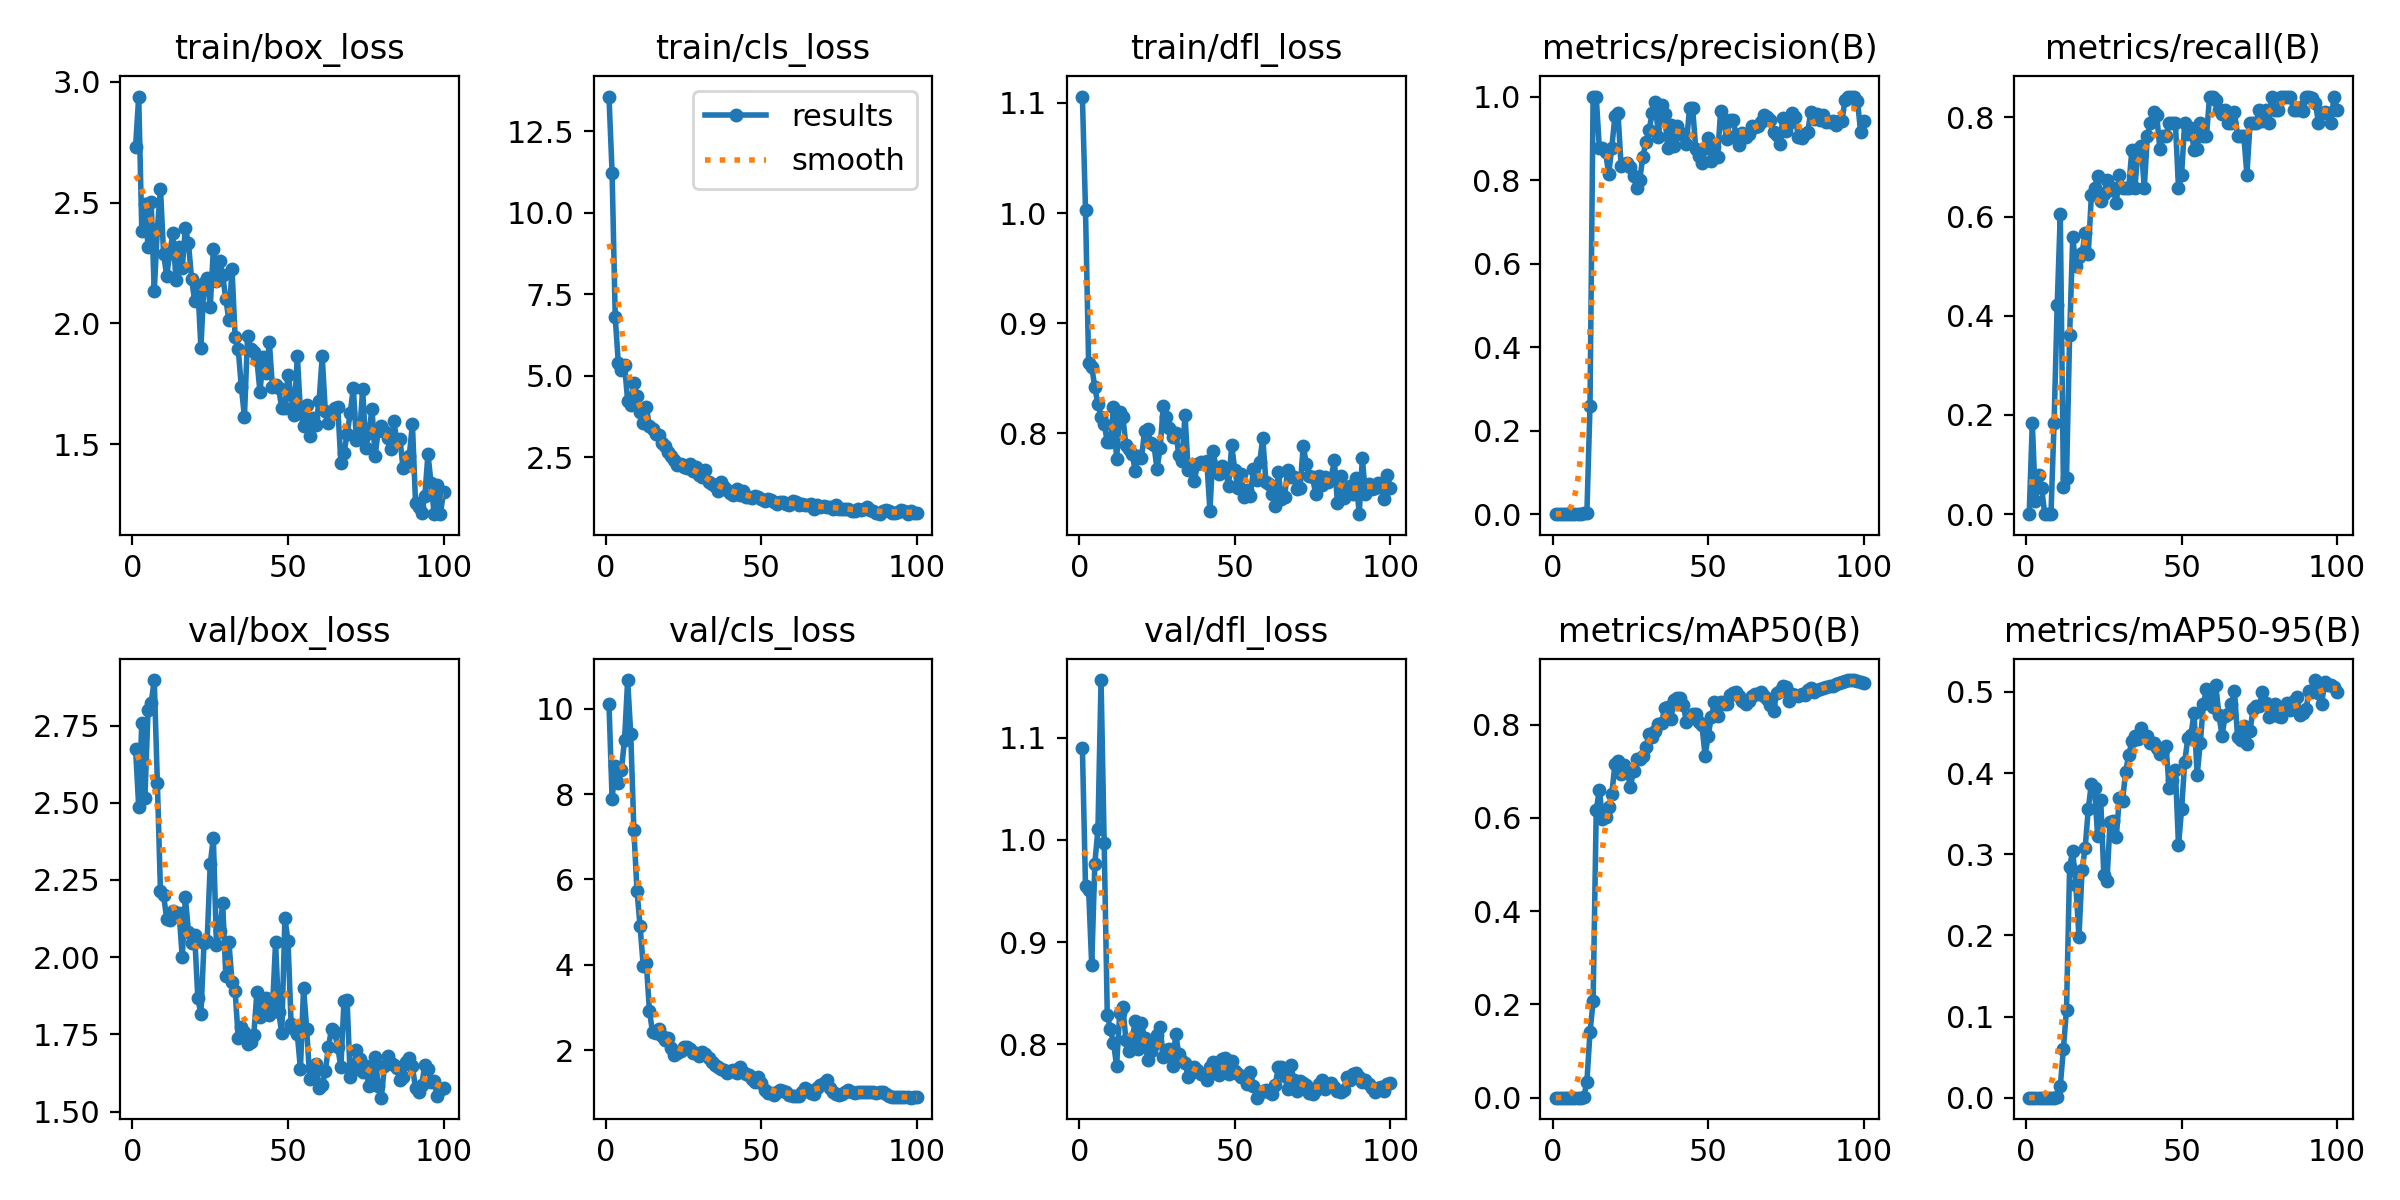

Source data for this figure (header and first rows):
epoch, time, train/box_loss, train/cls_loss, train/dfl_loss, metrics/precision(B), metrics/recall(B), metrics/mAP50(B), metrics/mAP50-95(B), val/box_loss, val/cls_loss, val/dfl_loss, lr/pg0, lr/pg1, lr/pg2
1, 10.03, 2.731, 13.56, 1.106, 0, 0, 0, 0, 2.674, 10.11, 1.09, 0.00012, 0.00012, 0.00012
2, 11.39, 2.938, 11.22, 1.003, 0.00093, 0.1842, 0.00027, 8e-05, 2.487, 7.879, 0.9548, 0.0002574, 0.0002574, 0.0002574
3, 12.16, 2.383, 6.805, 0.8642, 0.00013, 0.02632, 1e-05, 0, 2.759, 8.654, 0.9514, 0.0003921, 0.0003921, 0.0003921
4, 12.87, 2.495, 5.382, 0.8606, 0.0004, 0.07895, 7e-05, 1e-05, 2.517, 8.253, 0.8772, 0.000524, 0.000524, 0.000524
5, 13.6, 2.315, 5.172, 0.8417, 0.00027, 0.05263, 2e-05, 0, 2.799, 8.574, 0.9768, 0.0006531, 0.0006531, 0.0006531
6, 14.31, 2.504, 5.345, 0.8264, 0, 0, 0, 0, 2.823, 9.268, 1.01, 0.0007794, 0.0007794, 0.0007794
7, 15.03, 2.135, 4.228, 0.815, 0, 0, 0, 0, 2.897, 10.67, 1.157, 0.000903, 0.000903, 0.000903
8, 15.72, 2.39, 4.101, 0.8087, 0, 0, 0, 0, 2.565, 9.395, 0.9971, 0.001024, 0.001024, 0.001024
9, 16.42, 2.558, 4.791, 0.7926, 0.00093, 0.1842, 0.00023, 9e-05, 2.213, 7.16, 0.8287, 0.001142, 0.001142, 0.001142
10, 17.16, 2.287, 4.379, 0.7926, 0.00213, 0.421, 0.00155, 0.00082, 2.201, 5.732, 0.8145, 0.001257, 0.001257, 0.001257
11, 17.93, 2.197, 3.903, 0.824, 0.00307, 0.6053, 0.03394, 0.01416, 2.124, 4.902, 0.8014, 0.00137, 0.00137, 0.00137
12, 18.66, 2.292, 3.545, 0.7765, 0.2598, 0.05573, 0.1403, 0.06043, 2.12, 3.978, 0.7787, 0.001479, 0.001479, 0.001479
13, 19.37, 2.374, 4.044, 0.8193, 1, 0.07277, 0.2065, 0.1086, 2.148, 4.048, 0.8304, 0.001586, 0.001586, 0.001586
14, 20.09, 2.178, 3.454, 0.8151, 1, 0.361, 0.6159, 0.2846, 2.133, 2.924, 0.836, 0.00169, 0.00169, 0.00169
15, 20.81, 2.318, 3.365, 0.7892, 0.8762, 0.559, 0.6608, 0.3038, 2.142, 2.415, 0.8043, 0.001723, 0.001723, 0.001723
16, 21.53, 2.227, 3.215, 0.7859, 0.8771, 0.5, 0.5978, 0.262, 1.999, 2.403, 0.793, 0.001703, 0.001703, 0.001703
17, 22.21, 2.394, 3.188, 0.781, 0.8678, 0.5187, 0.6012, 0.1975, 2.193, 2.502, 0.8051, 0.001683, 0.001683, 0.001683
18, 22.91, 2.332, 2.932, 0.7661, 0.8142, 0.5263, 0.6232, 0.2807, 2.083, 2.332, 0.8225, 0.001663, 0.001663, 0.001663
19, 23.6, 2.185, 2.858, 0.7799, 0.8777, 0.5669, 0.6502, 0.3076, 2.047, 2.248, 0.7953, 0.001644, 0.001644, 0.001644
20, 24.32, 2.093, 2.655, 0.7779, 0.9523, 0.5252, 0.7147, 0.3562, 2.071, 2.287, 0.8202, 0.001624, 0.001624, 0.001624
21, 25.03, 2.154, 2.535, 0.8019, 0.9607, 0.644, 0.7226, 0.387, 1.868, 2.053, 0.8062, 0.001604, 0.001604, 0.001604
22, 25.75, 1.9, 2.421, 0.8037, 0.8331, 0.6568, 0.6941, 0.381, 1.816, 1.886, 0.7845, 0.001584, 0.001584, 0.001584
23, 26.44, 2.168, 2.255, 0.7909, 0.8381, 0.6811, 0.7135, 0.3229, 2.045, 1.928, 0.7931, 0.001564, 0.001564, 0.001564
24, 27.14, 2.187, 2.289, 0.7892, 0.8416, 0.6316, 0.6983, 0.3669, 2.051, 1.989, 0.7998, 0.001545, 0.001545, 0.001545
25, 27.81, 2.068, 2.214, 0.7679, 0.8308, 0.6462, 0.6667, 0.274, 2.302, 2.07, 0.8094, 0.001525, 0.001525, 0.001525
26, 28.5, 2.306, 2.186, 0.7868, 0.8102, 0.6741, 0.7016, 0.2664, 2.387, 2.07, 0.8164, 0.001505, 0.001505, 0.001505
27, 29.19, 2.175, 2.283, 0.8249, 0.78, 0.6534, 0.7256, 0.3397, 2.038, 2.019, 0.787, 0.001485, 0.001485, 0.001485
28, 29.88, 2.26, 2.081, 0.8153, 0.8009, 0.6579, 0.7261, 0.3412, 2.083, 1.922, 0.7943, 0.001465, 0.001465, 0.001465
29, 30.56, 2.199, 2.191, 0.8048, 0.8564, 0.628, 0.7323, 0.3212, 2.174, 1.931, 0.7954, 0.001446, 0.001446, 0.001446
30, 31.26, 2.101, 1.963, 0.7969, 0.8915, 0.6842, 0.7528, 0.3698, 1.94, 1.856, 0.7782, 0.001426, 0.001426, 0.001426
31, 31.96, 2.014, 1.909, 0.8007, 0.9189, 0.6579, 0.779, 0.3652, 2.049, 1.959, 0.8102, 0.001406, 0.001406, 0.001406
32, 32.66, 2.226, 2.105, 0.7807, 0.9615, 0.6575, 0.7734, 0.4018, 1.921, 1.918, 0.7899, 0.001386, 0.001386, 0.001386
33, 33.36, 1.944, 1.736, 0.7753, 0.9874, 0.6579, 0.787, 0.4219, 1.891, 1.805, 0.784, 0.001366, 0.001366, 0.001366
34, 34.08, 1.895, 1.68, 0.817, 0.9029, 0.7339, 0.8007, 0.4391, 1.737, 1.734, 0.7813, 0.001347, 0.001347, 0.001347
35, 34.79, 1.736, 1.629, 0.7667, 0.9808, 0.6579, 0.8027, 0.4461, 1.774, 1.662, 0.7683, 0.001327, 0.001327, 0.001327
36, 35.51, 1.614, 1.476, 0.7707, 0.958, 0.7368, 0.8362, 0.4426, 1.758, 1.615, 0.772, 0.001307, 0.001307, 0.001307
37, 36.31, 1.948, 1.744, 0.7566, 0.8759, 0.7432, 0.8377, 0.455, 1.72, 1.554, 0.7781, 0.001287, 0.001287, 0.001287
38, 37.03, 1.893, 1.584, 0.7723, 0.931, 0.6579, 0.811, 0.446, 1.724, 1.536, 0.7748, 0.001267, 0.001267, 0.001267
39, 37.73, 1.882, 1.508, 0.7737, 0.881, 0.7632, 0.8537, 0.4455, 1.749, 1.463, 0.7703, 0.001248, 0.001248, 0.001248
40, 38.42, 1.849, 1.392, 0.7726, 0.93, 0.7895, 0.8563, 0.4367, 1.886, 1.51, 0.77, 0.001228, 0.001228, 0.001228
41, 39.11, 1.716, 1.348, 0.7747, 0.9113, 0.8115, 0.8565, 0.4364, 1.805, 1.546, 0.7653, 0.001208, 0.001208, 0.001208
42, 39.81, 1.862, 1.517, 0.7297, 0.9107, 0.8049, 0.8423, 0.4309, 1.847, 1.459, 0.7777, 0.001188, 0.001188, 0.001188
43, 40.5, 1.796, 1.343, 0.7841, 0.8875, 0.7368, 0.8048, 0.4234, 1.867, 1.617, 0.7829, 0.001168, 0.001168, 0.001168
44, 41.19, 1.922, 1.465, 0.7686, 0.9732, 0.7632, 0.8135, 0.4279, 1.812, 1.493, 0.7749, 0.001149, 0.001149, 0.001149
45, 41.87, 1.736, 1.277, 0.7627, 0.9723, 0.7632, 0.8225, 0.4336, 1.83, 1.452, 0.7694, 0.001129, 0.001129, 0.001129
46, 42.57, 1.745, 1.294, 0.7702, 0.8746, 0.7895, 0.8236, 0.3811, 2.048, 1.41, 0.7857, 0.001109, 0.001109, 0.001109
47, 43.25, 1.731, 1.265, 0.7669, 0.8584, 0.7895, 0.8052, 0.3914, 1.823, 1.332, 0.7865, 0.001089, 0.001089, 0.001089
48, 43.94, 1.648, 1.313, 0.7521, 0.8402, 0.7895, 0.7986, 0.4039, 1.754, 1.254, 0.7706, 0.001069, 0.001069, 0.001069
49, 44.63, 1.649, 1.296, 0.7892, 0.8772, 0.6579, 0.7333, 0.3111, 2.127, 1.373, 0.7834, 0.00105, 0.00105, 0.00105
50, 45.31, 1.788, 1.219, 0.767, 0.9003, 0.6842, 0.7764, 0.3553, 2.053, 1.234, 0.7736, 0.00103, 0.00103, 0.00103
51, 46, 1.702, 1.173, 0.7508, 0.8458, 0.7895, 0.8157, 0.414, 1.784, 1.077, 0.7707, 0.00101, 0.00101, 0.00101
52, 46.68, 1.622, 1.213, 0.7632, 0.8793, 0.7666, 0.8478, 0.4428, 1.768, 1.007, 0.7683, 0.0009902, 0.0009902, 0.0009902
53, 47.36, 1.867, 1.191, 0.7427, 0.8556, 0.7796, 0.819, 0.4469, 1.75, 1.004, 0.7681, 0.0009704, 0.0009704, 0.0009704
54, 48.05, 1.634, 1.142, 0.749, 0.9654, 0.7339, 0.8482, 0.4737, 1.639, 0.9429, 0.7607, 0.0009506, 0.0009506, 0.0009506
55, 48.77, 1.574, 1.058, 0.7431, 0.9381, 0.7368, 0.845, 0.3971, 1.901, 1.029, 0.773, 0.0009308, 0.0009308, 0.0009308
56, 49.45, 1.661, 1.129, 0.7679, 0.8991, 0.7895, 0.8449, 0.4368, 1.769, 1.068, 0.7595, 0.000911, 0.000911, 0.000911
57, 50.13, 1.536, 1.125, 0.7575, 0.9449, 0.7632, 0.8642, 0.4847, 1.604, 1.033, 0.7476, 0.0008912, 0.0008912, 0.0008912
58, 50.84, 1.61, 1.078, 0.7738, 0.944, 0.7632, 0.8689, 0.5034, 1.643, 1.023, 0.7523, 0.0008714, 0.0008714, 0.0008714
59, 51.56, 1.581, 1.026, 0.7961, 0.9083, 0.8421, 0.8704, 0.4929, 1.653, 0.9604, 0.7546, 0.0008516, 0.0008516, 0.0008516
60, 52.25, 1.68, 1.161, 0.7561, 0.8831, 0.8421, 0.8605, 0.4816, 1.578, 0.9286, 0.7548, 0.0008318, 0.0008318, 0.0008318
... 40 more rows
